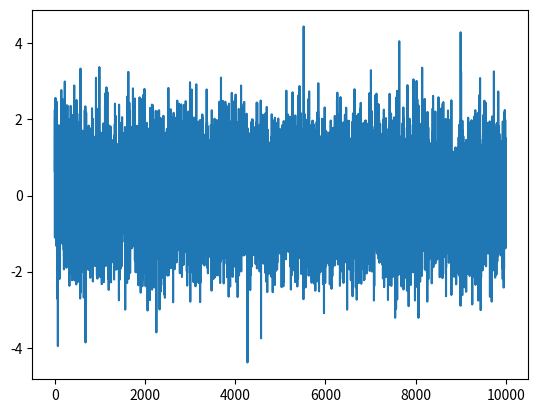

Reproduce this figure in Python.
import matplotlib.pyplot as plt
import numpy as np
import time

fig = plt.figure()
ax = fig.add_subplot(111)

# some X and Y data
x = np.arange(10000)
y = np.random.randn(10000)

li, = ax.plot(x, y)

# draw and show it
ax.relim() 
ax.autoscale_view(True,True,True)
fig.canvas.draw()
plt.show(block=False)

# loop to update the data
for i in range(20):
    y[:-10] = y[10:]
    y[-10:] = np.random.randn(10)

    # set the new data
    li.set_ydata(y)

    fig.canvas.draw()

    time.sleep(0.1)
 